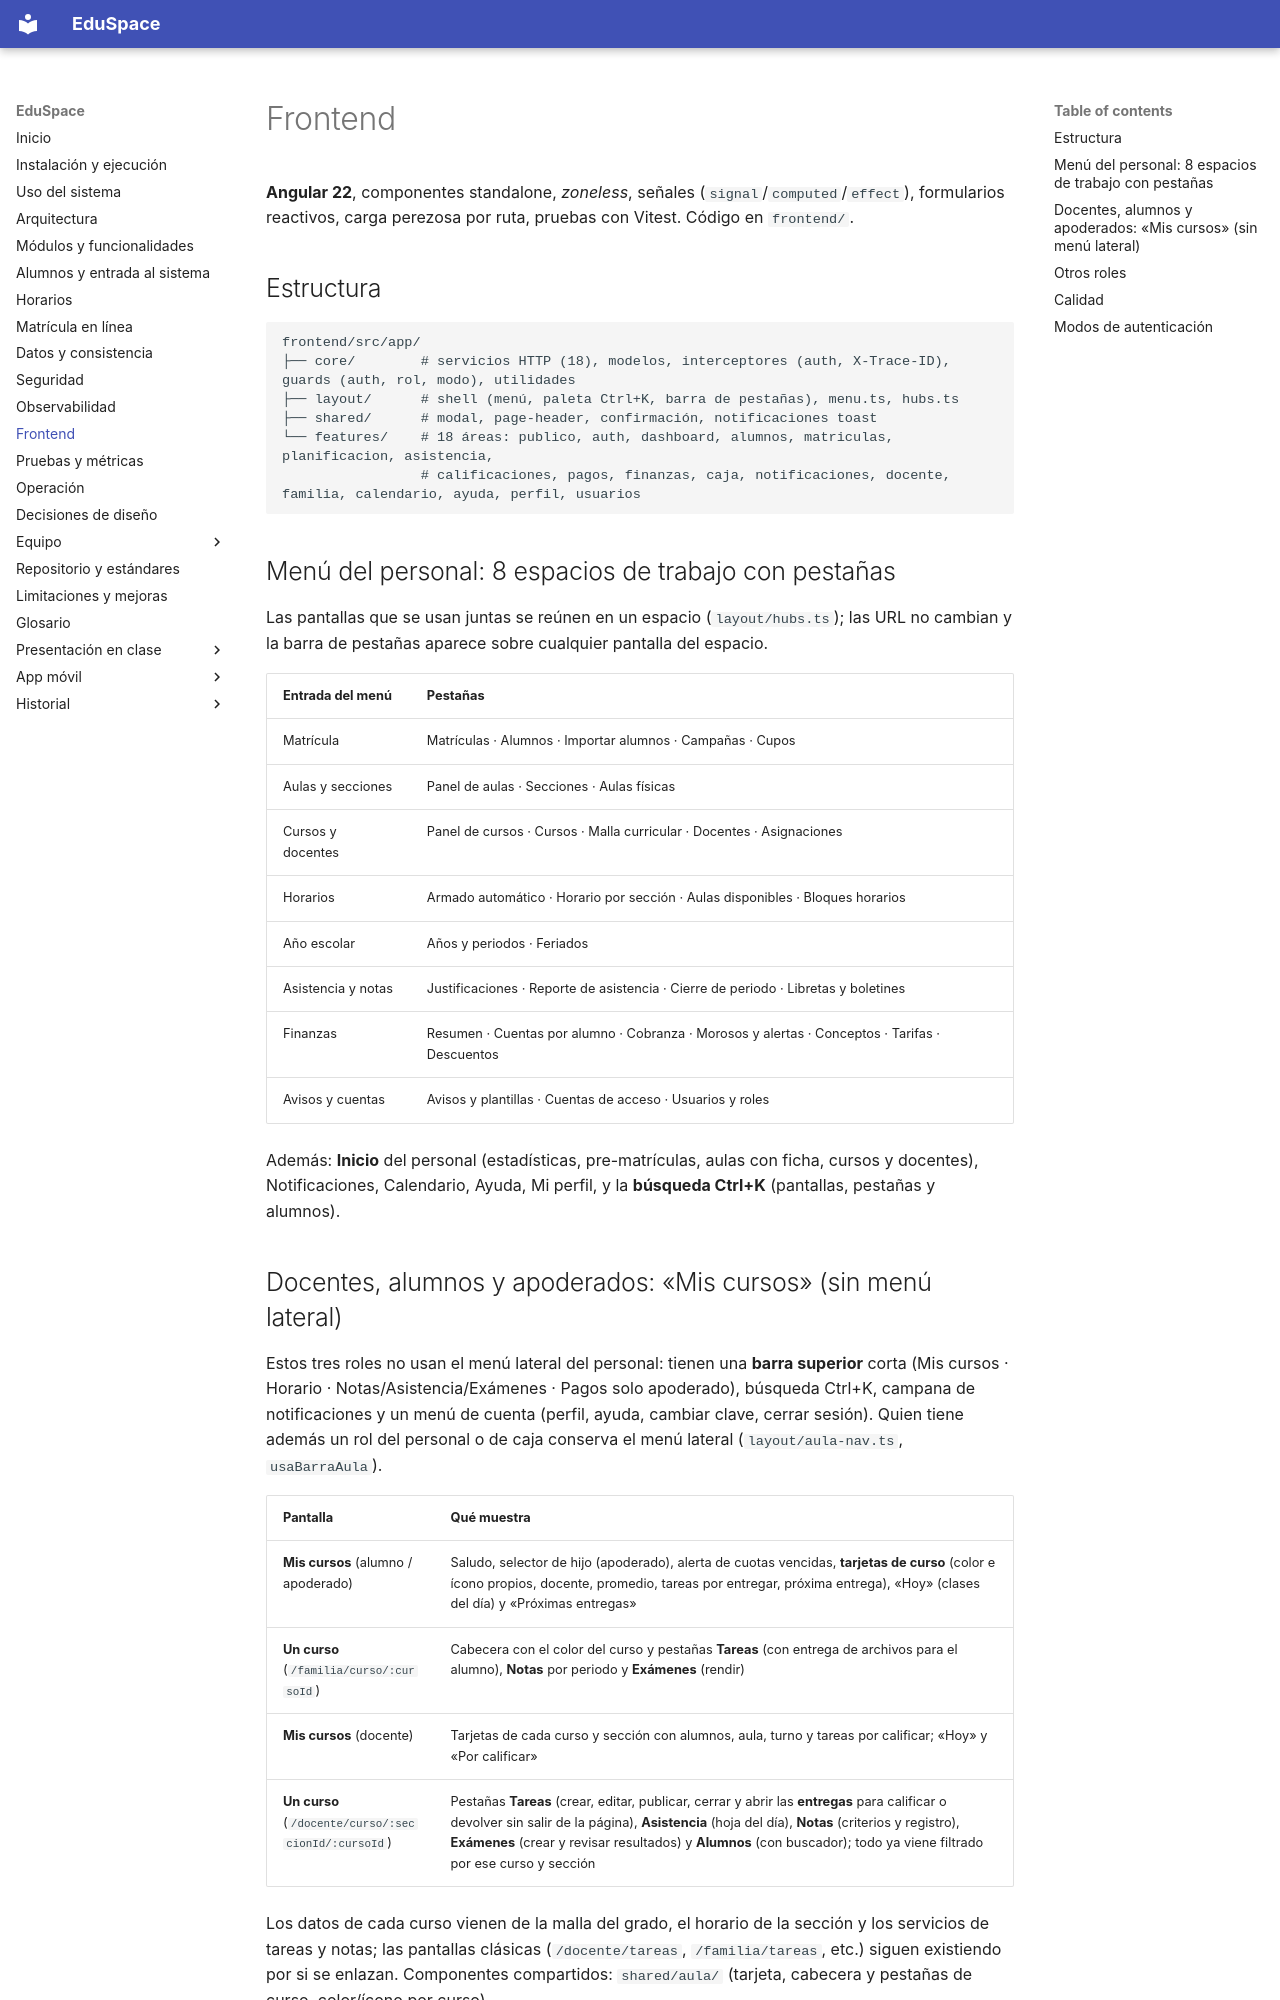

repository: hrems-dev/plataforma-EDUSPACE · page: sistema/frontend/index.html · generator: mkdocs

# Frontend

**Angular 22**, componentes standalone, *zoneless*, señales (`signal`/`computed`/`effect`), formularios reactivos, carga perezosa por ruta, pruebas con Vitest. Código en `frontend/`.

## Estructura
```
frontend/src/app/
├── core/        # servicios HTTP (18), modelos, interceptores (auth, X-Trace-ID), guards (auth, rol, modo), utilidades
├── layout/      # shell (menú, paleta Ctrl+K, barra de pestañas), menu.ts, hubs.ts
├── shared/      # modal, page-header, confirmación, notificaciones toast
└── features/    # 18 áreas: publico, auth, dashboard, alumnos, matriculas, planificacion, asistencia,
                 # calificaciones, pagos, finanzas, caja, notificaciones, docente, familia, calendario, ayuda, perfil, usuarios
```

## Menú del personal: 8 espacios de trabajo con pestañas
Las pantallas que se usan juntas se reúnen en un espacio (`layout/hubs.ts`); las URL no cambian y la barra de pestañas aparece sobre cualquier pantalla del espacio.

| Entrada del menú | Pestañas |
|---|---|
| Matrícula | Matrículas · Alumnos · Importar alumnos · Campañas · Cupos |
| Aulas y secciones | Panel de aulas · Secciones · Aulas físicas |
| Cursos y docentes | Panel de cursos · Cursos · Malla curricular · Docentes · Asignaciones |
| Horarios | Armado automático · Horario por sección · Aulas disponibles · Bloques horarios |
| Año escolar | Años y periodos · Feriados |
| Asistencia y notas | Justificaciones · Reporte de asistencia · Cierre de periodo · Libretas y boletines |
| Finanzas | Resumen · Cuentas por alumno · Cobranza · Morosos y alertas · Conceptos · Tarifas · Descuentos |
| Avisos y cuentas | Avisos y plantillas · Cuentas de acceso · Usuarios y roles |

Además: **Inicio** del personal (estadísticas, pre-matrículas, aulas con ficha, cursos y docentes), Notificaciones, Calendario, Ayuda, Mi perfil, y la **búsqueda Ctrl+K** (pantallas, pestañas y alumnos).
